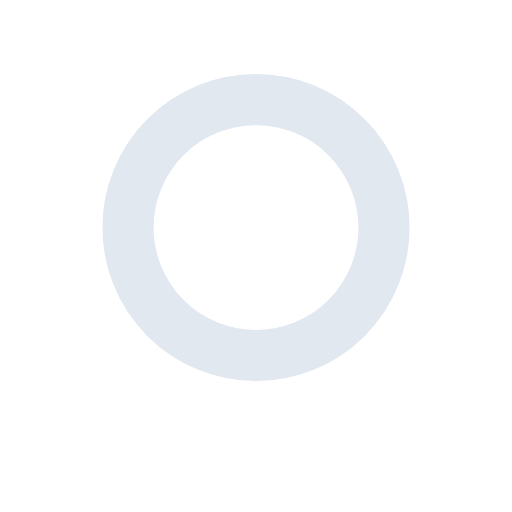
t = 0.00 s
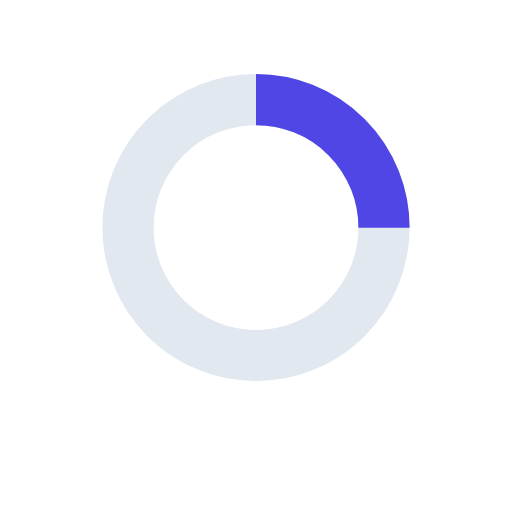
t = 0.45 s
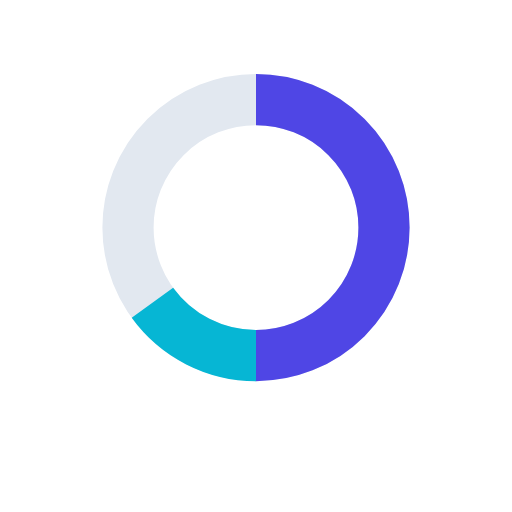
t = 1.10 s
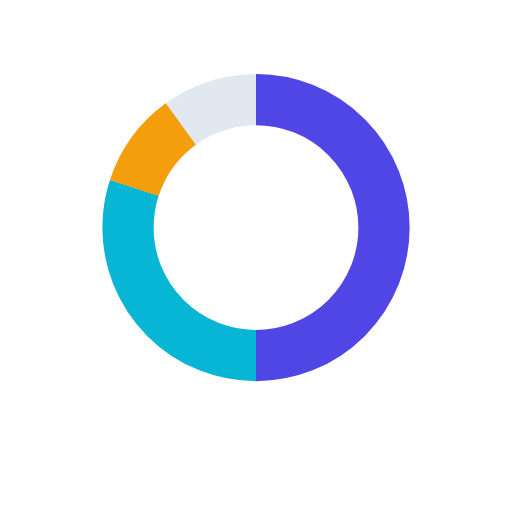
t = 1.60 s
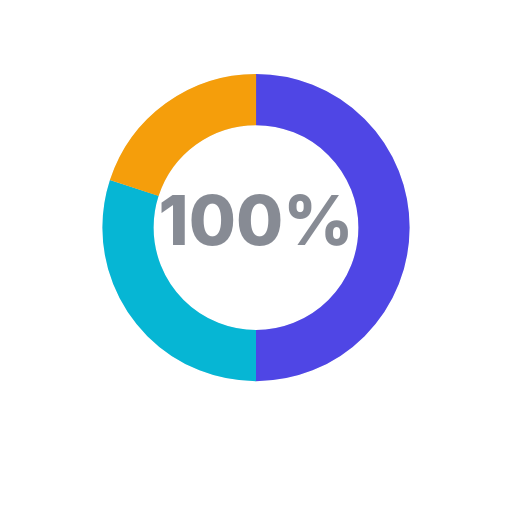
t = 2.05 s
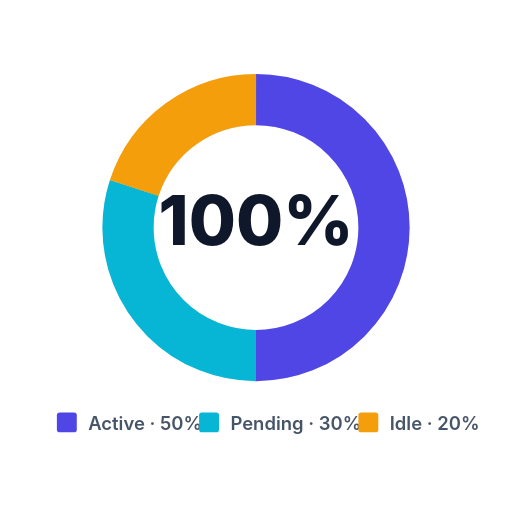
t = 2.60 s

The animated SVG that drew these frames (rendered in a browser with its animation timeline set to each time). Animation: 5 SMIL elements (animate=5); one cycle of 2.60 s.

<?xml version="1.0" encoding="UTF-8"?>
<!--
  Donut chart — three segments draw in sequence around the ring,
  center percentage counts up, legend fades in below.
  Total: 3.0s. Holds.
  Viewport: 360 × 360.
-->
<svg xmlns="http://www.w3.org/2000/svg" viewBox="0 0 360 360" width="360" height="360">
  <!-- C = 2πr = 2π * 90 ≈ 565.49 -->
  <g transform="translate(180 160) rotate(-90)" fill="none" stroke-width="36">
    <!-- Track -->
    <circle r="90" stroke="#e2e8f0"/>

    <!-- Segment A: 50% (offset 0) -->
    <circle r="90" stroke="#4f46e5" stroke-dasharray="565.49"
            stroke-dashoffset="565.49">
      <animate attributeName="stroke-dashoffset"
               from="565.49" to="282.74" begin="0.1s" dur="0.7s" fill="freeze"
               calcMode="spline" keySplines="0.4 0 0.2 1"/>
    </circle>

    <!-- Segment B: 30% — rotated to start where A ended (180°) -->
    <g transform="rotate(180)">
      <circle r="90" stroke="#06b6d4" stroke-dasharray="565.49"
              stroke-dashoffset="565.49">
        <animate attributeName="stroke-dashoffset"
                 from="565.49" to="395.84" begin="0.85s" dur="0.5s" fill="freeze"
                 calcMode="spline" keySplines="0.4 0 0.2 1"/>
      </circle>
    </g>

    <!-- Segment C: 20% — starts at 288° -->
    <g transform="rotate(288)">
      <circle r="90" stroke="#f59e0b" stroke-dasharray="565.49"
              stroke-dashoffset="565.49">
        <animate attributeName="stroke-dashoffset"
                 from="565.49" to="452.39" begin="1.4s" dur="0.4s" fill="freeze"
                 calcMode="spline" keySplines="0.4 0 0.2 1"/>
      </circle>
    </g>
  </g>

  <!-- Centre label -->
  <g opacity="0">
    <animate attributeName="opacity" from="0" to="1" begin="1.85s" dur="0.4s" fill="freeze"/>
    <text x="180" y="172" font-family="Inter, system-ui, sans-serif"
          font-size="48" font-weight="800" fill="#0f172a" text-anchor="middle">100%</text>
  </g>

  <!-- Legend -->
  <g font-family="Inter, system-ui, sans-serif" font-size="13" fill="#475569" opacity="0">
    <animate attributeName="opacity" from="0" to="1" begin="2.2s" dur="0.4s" fill="freeze"/>
    <g transform="translate(40 290)">
      <rect width="14" height="14" rx="2" fill="#4f46e5"/>
      <text x="22" y="12" font-weight="600">Active · 50%</text>
    </g>
    <g transform="translate(140 290)">
      <rect width="14" height="14" rx="2" fill="#06b6d4"/>
      <text x="22" y="12" font-weight="600">Pending · 30%</text>
    </g>
    <g transform="translate(252 290)">
      <rect width="14" height="14" rx="2" fill="#f59e0b"/>
      <text x="22" y="12" font-weight="600">Idle · 20%</text>
    </g>
  </g>
</svg>
